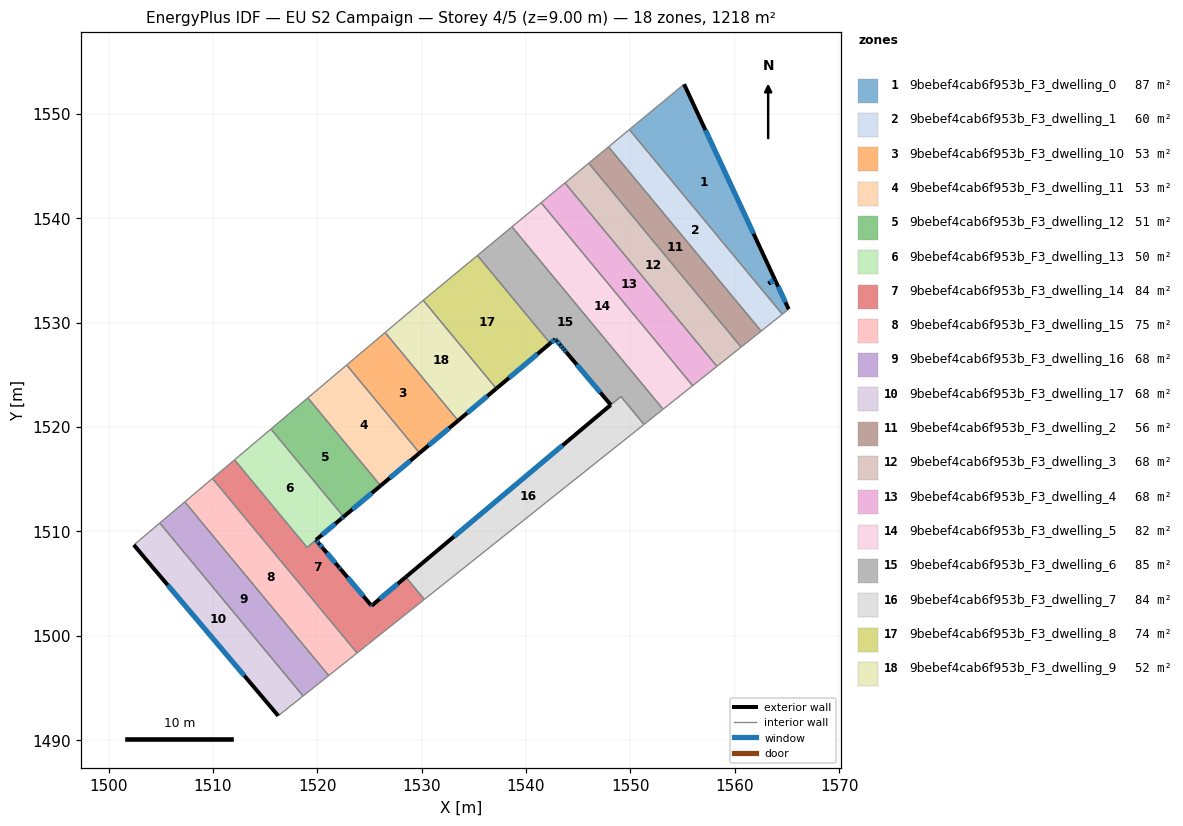
=== STOREY PLAN SPEC (per zone: floor XY polygon, exterior-wall plan segments, windows/doors) ===
zone 1: 9bebef4cab6f953b_F3_dwelling_0  (87.2 m²)
  floor: (1555.15, 1552.85) (1565.17, 1531.30) (1564.56, 1530.82) (1549.90, 1548.51)
  exterior wall: (1563.84, 1534.14) – (1555.15, 1552.85)  [20.6 m]
    window: (1561.80, 1538.53) – (1557.19, 1548.46)  [17.4 m²]
  exterior wall: (1563.23, 1533.75) – (1563.84, 1534.14)  [0.7 m]
    window: (1563.37, 1533.84) – (1563.70, 1534.05)  [0.6 m²]
  exterior wall: (1563.23, 1533.75) – (1563.85, 1534.14)  [0.7 m]
    window: (1563.38, 1533.84) – (1563.70, 1534.04)  [0.6 m²]
  exterior wall: (1565.17, 1531.30) – (1563.85, 1534.14)  [3.1 m]
    window: (1564.86, 1531.97) – (1564.16, 1533.47)  [2.6 m²]
  interior walls: 3
zone 2: 9bebef4cab6f953b_F3_dwelling_1  (59.6 m²)
  floor: (1549.90, 1548.51) (1564.56, 1530.82) (1562.92, 1529.51) (1562.53, 1529.20) (1547.90, 1546.85)
  interior walls: 5
zone 3: 9bebef4cab6f953b_F3_dwelling_10  (52.9 m²)
  floor: (1526.50, 1529.07) (1533.49, 1520.62) (1529.80, 1517.52) (1522.82, 1525.95)
  exterior wall: (1529.80, 1517.52) – (1533.49, 1520.62)  [4.8 m]
    window: (1530.67, 1518.25) – (1532.63, 1519.89)  [4.1 m²]
  interior walls: 3
zone 4: 9bebef4cab6f953b_F3_dwelling_11  (53.3 m²)
  floor: (1522.82, 1525.95) (1529.80, 1517.52) (1526.07, 1514.39) (1519.09, 1522.80)
  exterior wall: (1526.07, 1514.39) – (1529.80, 1517.52)  [4.9 m]
    window: (1526.94, 1515.12) – (1528.92, 1516.78)  [4.1 m²]
  interior walls: 3
zone 5: 9bebef4cab6f953b_F3_dwelling_12  (50.5 m²)
  floor: (1519.09, 1522.80) (1526.07, 1514.39) (1522.52, 1511.41) (1515.56, 1519.82)
  exterior wall: (1522.52, 1511.41) – (1526.07, 1514.39)  [4.6 m]
    window: (1523.36, 1512.11) – (1525.24, 1513.69)  [3.9 m²]
  interior walls: 3
zone 6: 9bebef4cab6f953b_F3_dwelling_13  (49.9 m²)
  floor: (1515.56, 1519.82) (1522.52, 1511.41) (1522.29, 1511.22) (1519.02, 1508.47) (1512.07, 1516.86)
  exterior wall: (1522.29, 1511.22) – (1522.52, 1511.41)  [0.3 m]
    window: (1522.35, 1511.26) – (1522.47, 1511.37)  [0.3 m²]
  exterior wall: (1519.88, 1509.19) – (1522.29, 1511.22)  [3.2 m]
    window: (1520.44, 1509.66) – (1521.73, 1510.74)  [2.7 m²]
  interior walls: 4
zone 7: 9bebef4cab6f953b_F3_dwelling_14  (84.5 m²)
  floor: (1528.48, 1505.63) (1530.26, 1503.49) (1523.81, 1498.36) (1509.96, 1515.08) (1512.07, 1516.86) (1519.02, 1508.47) (1519.87, 1509.18) (1520.16, 1508.84) (1520.53, 1508.41) (1520.55, 1508.38) (1522.10, 1506.55) (1522.22, 1506.40) (1525.10, 1503.00) (1525.20, 1502.88)
  exterior wall: (1520.16, 1508.84) – (1519.87, 1509.18)  [0.4 m]
    window: (1520.09, 1508.92) – (1519.94, 1509.10)  [0.4 m²]
  exterior wall: (1520.53, 1508.41) – (1520.16, 1508.84)  [0.6 m]
    window: (1520.44, 1508.51) – (1520.25, 1508.74)  [0.5 m²]
  exterior wall: (1520.55, 1508.38) – (1520.53, 1508.41)  [0.0 m]
  exterior wall: (1522.10, 1506.55) – (1520.55, 1508.38)  [2.4 m]
    window: (1521.73, 1506.98) – (1520.91, 1507.95)  [2.0 m²]
  exterior wall: (1522.22, 1506.40) – (1522.10, 1506.55)  [0.2 m]
    window: (1522.20, 1506.44) – (1522.13, 1506.52)  [0.2 m²]
  exterior wall: (1525.10, 1503.00) – (1522.22, 1506.40)  [4.5 m]
    window: (1524.43, 1503.79) – (1522.90, 1505.60)  [3.8 m²]
  exterior wall: (1525.20, 1502.88) – (1525.10, 1503.00)  [0.1 m]
    window: (1525.18, 1502.91) – (1525.13, 1502.97)  [0.1 m²]
  exterior wall: (1528.48, 1505.63) – (1525.20, 1502.88)  [4.3 m]
    window: (1527.71, 1504.99) – (1525.97, 1503.53)  [3.6 m²]
  interior walls: 6
zone 8: 9bebef4cab6f953b_F3_dwelling_15  (75.3 m²)
  floor: (1509.96, 1515.08) (1523.81, 1498.36) (1523.54, 1498.14) (1521.09, 1496.19) (1507.30, 1512.84)
  interior walls: 5
zone 9: 9bebef4cab6f953b_F3_dwelling_16  (67.7 m²)
  floor: (1507.30, 1512.84) (1521.09, 1496.19) (1518.64, 1494.24) (1504.91, 1510.81)
  interior walls: 4
zone 10: 9bebef4cab6f953b_F3_dwelling_17  (67.7 m²)
  floor: (1504.91, 1510.81) (1518.64, 1494.24) (1516.26, 1492.34) (1502.42, 1508.71)
  exterior wall: (1502.42, 1508.71) – (1516.26, 1492.34)  [21.4 m]
    window: (1505.67, 1504.86) – (1513.01, 1496.18)  [18.1 m²]
  interior walls: 3
zone 11: 9bebef4cab6f953b_F3_dwelling_2  (56.2 m²)
  floor: (1547.90, 1546.85) (1562.53, 1529.20) (1560.61, 1527.67) (1546.01, 1545.29)
  interior walls: 4
zone 12: 9bebef4cab6f953b_F3_dwelling_3  (67.7 m²)
  floor: (1546.01, 1545.29) (1560.61, 1527.67) (1558.29, 1525.82) (1543.73, 1543.40)
  interior walls: 4
zone 13: 9bebef4cab6f953b_F3_dwelling_4  (67.7 m²)
  floor: (1543.73, 1543.40) (1558.29, 1525.82) (1555.97, 1523.97) (1541.45, 1541.50)
  interior walls: 4
zone 14: 9bebef4cab6f953b_F3_dwelling_5  (82.4 m²)
  floor: (1541.45, 1541.50) (1555.97, 1523.97) (1553.64, 1522.12) (1553.13, 1521.71) (1538.65, 1539.19)
  interior walls: 5
zone 15: 9bebef4cab6f953b_F3_dwelling_6  (85.1 m²)
  floor: (1538.65, 1539.19) (1553.13, 1521.71) (1551.31, 1520.26) (1549.09, 1522.94) (1548.12, 1522.13) (1543.86, 1527.17) (1543.67, 1527.40) (1543.48, 1527.63) (1543.28, 1527.86) (1542.92, 1528.29) (1542.90, 1528.32) (1542.80, 1528.43) (1542.32, 1528.03) (1535.34, 1536.45)
  exterior wall: (1543.86, 1527.17) – (1548.12, 1522.13)  [6.6 m]
    window: (1544.86, 1525.99) – (1547.12, 1523.31)  [5.6 m²]
  exterior wall: (1543.67, 1527.40) – (1543.86, 1527.17)  [0.3 m]
    window: (1543.71, 1527.35) – (1543.82, 1527.22)  [0.3 m²]
  exterior wall: (1543.48, 1527.63) – (1543.67, 1527.40)  [0.3 m]
    window: (1543.52, 1527.58) – (1543.62, 1527.45)  [0.3 m²]
  exterior wall: (1543.28, 1527.86) – (1543.48, 1527.63)  [0.3 m]
    window: (1543.33, 1527.80) – (1543.43, 1527.68)  [0.3 m²]
  exterior wall: (1542.92, 1528.29) – (1543.28, 1527.86)  [0.6 m]
    window: (1543.01, 1528.19) – (1543.20, 1527.96)  [0.5 m²]
  exterior wall: (1542.90, 1528.32) – (1542.92, 1528.29)  [0.0 m]
  exterior wall: (1542.80, 1528.43) – (1542.90, 1528.32)  [0.2 m]
    window: (1542.82, 1528.40) – (1542.87, 1528.34)  [0.1 m²]
  exterior wall: (1542.32, 1528.03) – (1542.80, 1528.43)  [0.6 m]
    window: (1542.43, 1528.12) – (1542.69, 1528.34)  [0.5 m²]
  interior walls: 6
zone 16: 9bebef4cab6f953b_F3_dwelling_7  (84.3 m²)
  floor: (1549.09, 1522.93) (1551.31, 1520.26) (1530.26, 1503.49) (1528.48, 1505.63) (1548.12, 1522.13)
  exterior wall: (1548.12, 1522.12) – (1528.48, 1505.63)  [25.6 m]
    window: (1543.50, 1518.25) – (1533.09, 1509.51)  [21.6 m²]
  interior walls: 4
zone 17: 9bebef4cab6f953b_F3_dwelling_8  (73.8 m²)
  floor: (1535.34, 1536.45) (1542.32, 1528.03) (1537.15, 1523.69) (1530.15, 1532.15)
  exterior wall: (1537.15, 1523.69) – (1542.32, 1528.03)  [6.7 m]
    window: (1538.37, 1524.71) – (1541.10, 1527.01)  [5.7 m²]
  interior walls: 3
zone 18: 9bebef4cab6f953b_F3_dwelling_9  (52.4 m²)
  floor: (1530.15, 1532.15) (1537.15, 1523.69) (1533.49, 1520.62) (1526.50, 1529.07) (1529.76, 1531.82)
  exterior wall: (1533.49, 1520.62) – (1537.15, 1523.69)  [4.8 m]
    window: (1534.35, 1521.34) – (1536.29, 1522.97)  [4.0 m²]
  interior walls: 4

=== DERIVED (storey summary) ===
Building: EU S2 Campaign
Storey: 4 of 5  (floor level z = 9.00 m)
Storey gross floor area: 1218.1 m²
Zones on this storey: 18
  - 9bebef4cab6f953b_F3_dwelling_0: floor 87.2 m²; exterior wall 25.2 m (75.6 m²); 4 window(s) 21.3 m²; WWR 28.1%
  - 9bebef4cab6f953b_F3_dwelling_1: floor 59.6 m²
  - 9bebef4cab6f953b_F3_dwelling_10: floor 52.9 m²; exterior wall 4.8 m (14.5 m²); 1 window(s) 4.1 m²; WWR 28.1%
  - 9bebef4cab6f953b_F3_dwelling_11: floor 53.3 m²; exterior wall 4.9 m (14.6 m²); 1 window(s) 4.1 m²; WWR 28.1%
  - 9bebef4cab6f953b_F3_dwelling_12: floor 50.5 m²; exterior wall 4.6 m (13.9 m²); 1 window(s) 3.9 m²; WWR 28.1%
  - 9bebef4cab6f953b_F3_dwelling_13: floor 49.9 m²; exterior wall 3.5 m (10.4 m²); 2 window(s) 2.9 m²; WWR 28.1%
  - 9bebef4cab6f953b_F3_dwelling_14: floor 84.5 m²; exterior wall 12.5 m (37.6 m²); 7 window(s) 10.6 m²; WWR 28.1%
  - 9bebef4cab6f953b_F3_dwelling_15: floor 75.3 m²
  - 9bebef4cab6f953b_F3_dwelling_16: floor 67.7 m²
  - 9bebef4cab6f953b_F3_dwelling_17: floor 67.7 m²; exterior wall 21.4 m (64.3 m²); 1 window(s) 18.1 m²; WWR 28.1%
  - 9bebef4cab6f953b_F3_dwelling_2: floor 56.2 m²
  - 9bebef4cab6f953b_F3_dwelling_3: floor 67.7 m²
  - 9bebef4cab6f953b_F3_dwelling_4: floor 67.7 m²
  - 9bebef4cab6f953b_F3_dwelling_5: floor 82.4 m²
  - 9bebef4cab6f953b_F3_dwelling_6: floor 85.1 m²; exterior wall 8.9 m (26.6 m²); 7 window(s) 7.5 m²; WWR 28.0%
  - 9bebef4cab6f953b_F3_dwelling_7: floor 84.3 m²; exterior wall 25.6 m (76.9 m²); 1 window(s) 21.6 m²; WWR 28.1%
  - 9bebef4cab6f953b_F3_dwelling_8: floor 73.8 m²; exterior wall 6.7 m (20.2 m²); 1 window(s) 5.7 m²; WWR 28.1%
  - 9bebef4cab6f953b_F3_dwelling_9: floor 52.4 m²; exterior wall 4.8 m (14.3 m²); 1 window(s) 4.0 m²; WWR 28.1%
Zone adjacency (shared interzone walls):
  - 9bebef4cab6f953b_F3_dwelling_0 ↔ 9bebef4cab6f953b_F3_dwelling_1
  - 9bebef4cab6f953b_F3_dwelling_1 ↔ 9bebef4cab6f953b_F3_dwelling_2
  - 9bebef4cab6f953b_F3_dwelling_10 ↔ 9bebef4cab6f953b_F3_dwelling_11
  - 9bebef4cab6f953b_F3_dwelling_10 ↔ 9bebef4cab6f953b_F3_dwelling_9
  - 9bebef4cab6f953b_F3_dwelling_11 ↔ 9bebef4cab6f953b_F3_dwelling_12
  - 9bebef4cab6f953b_F3_dwelling_12 ↔ 9bebef4cab6f953b_F3_dwelling_13
  - 9bebef4cab6f953b_F3_dwelling_13 ↔ 9bebef4cab6f953b_F3_dwelling_14
  - 9bebef4cab6f953b_F3_dwelling_14 ↔ 9bebef4cab6f953b_F3_dwelling_15
  - 9bebef4cab6f953b_F3_dwelling_14 ↔ 9bebef4cab6f953b_F3_dwelling_7
  - 9bebef4cab6f953b_F3_dwelling_15 ↔ 9bebef4cab6f953b_F3_dwelling_16
  - 9bebef4cab6f953b_F3_dwelling_16 ↔ 9bebef4cab6f953b_F3_dwelling_17
  - 9bebef4cab6f953b_F3_dwelling_2 ↔ 9bebef4cab6f953b_F3_dwelling_3
  - 9bebef4cab6f953b_F3_dwelling_3 ↔ 9bebef4cab6f953b_F3_dwelling_4
  - 9bebef4cab6f953b_F3_dwelling_4 ↔ 9bebef4cab6f953b_F3_dwelling_5
  - 9bebef4cab6f953b_F3_dwelling_5 ↔ 9bebef4cab6f953b_F3_dwelling_6
  - 9bebef4cab6f953b_F3_dwelling_6 ↔ 9bebef4cab6f953b_F3_dwelling_7
  - 9bebef4cab6f953b_F3_dwelling_6 ↔ 9bebef4cab6f953b_F3_dwelling_8
  - 9bebef4cab6f953b_F3_dwelling_8 ↔ 9bebef4cab6f953b_F3_dwelling_9